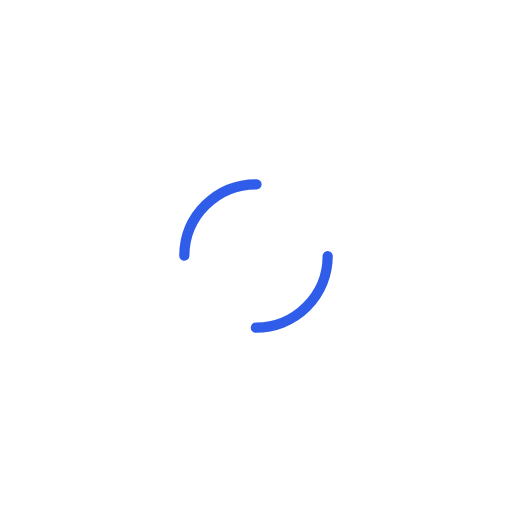
t = 0.00 s
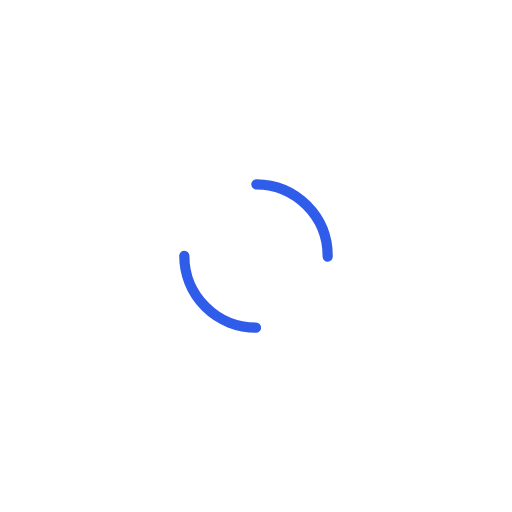
t = 0.50 s
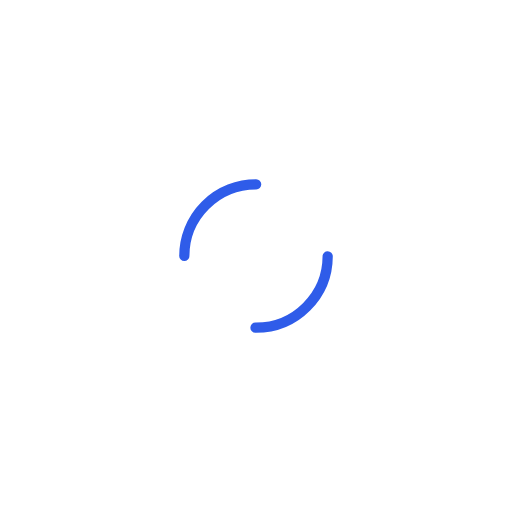
t = 1.00 s
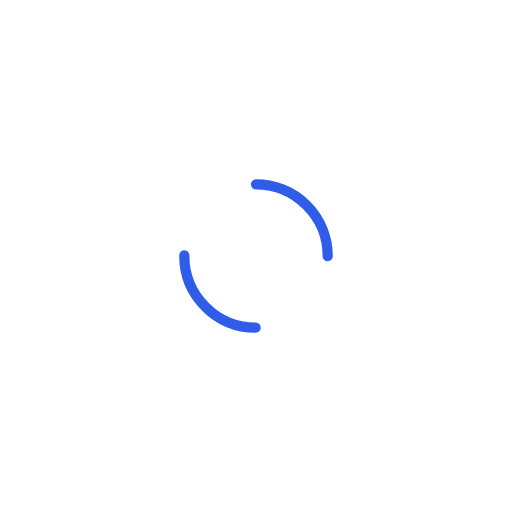
t = 1.50 s

The animated SVG that drew these frames (rendered in a browser with its animation timeline set to each time). Animation: 1 SMIL element (animateTransform=1); one cycle of 2.00 s, repeats indefinitely.

<svg width="141px"  height="141px"  xmlns="http://www.w3.org/2000/svg" viewBox="0 0 100 100" preserveAspectRatio="xMidYMid" class="lds-dual-ring" style="background: none;">
    <circle cx="50" cy="50" ng-attr-r="{{config.radius}}" ng-attr-stroke-width="{{config.width}}" ng-attr-stroke="{{config.stroke}}" ng-attr-stroke-dasharray="{{config.dasharray}}" fill="none" stroke-linecap="round" r="14" stroke-width="2" stroke="#2f5ce9" stroke-dasharray="21.991148575128552 21.991148575128552" transform="rotate(303 50 50)">
      <animateTransform attributeName="transform" type="rotate" calcMode="linear" values="0 50 50;360 50 50" keyTimes="0;1" dur="2s" begin="0s" repeatCount="indefinite"></animateTransform>
    </circle>
  </svg>